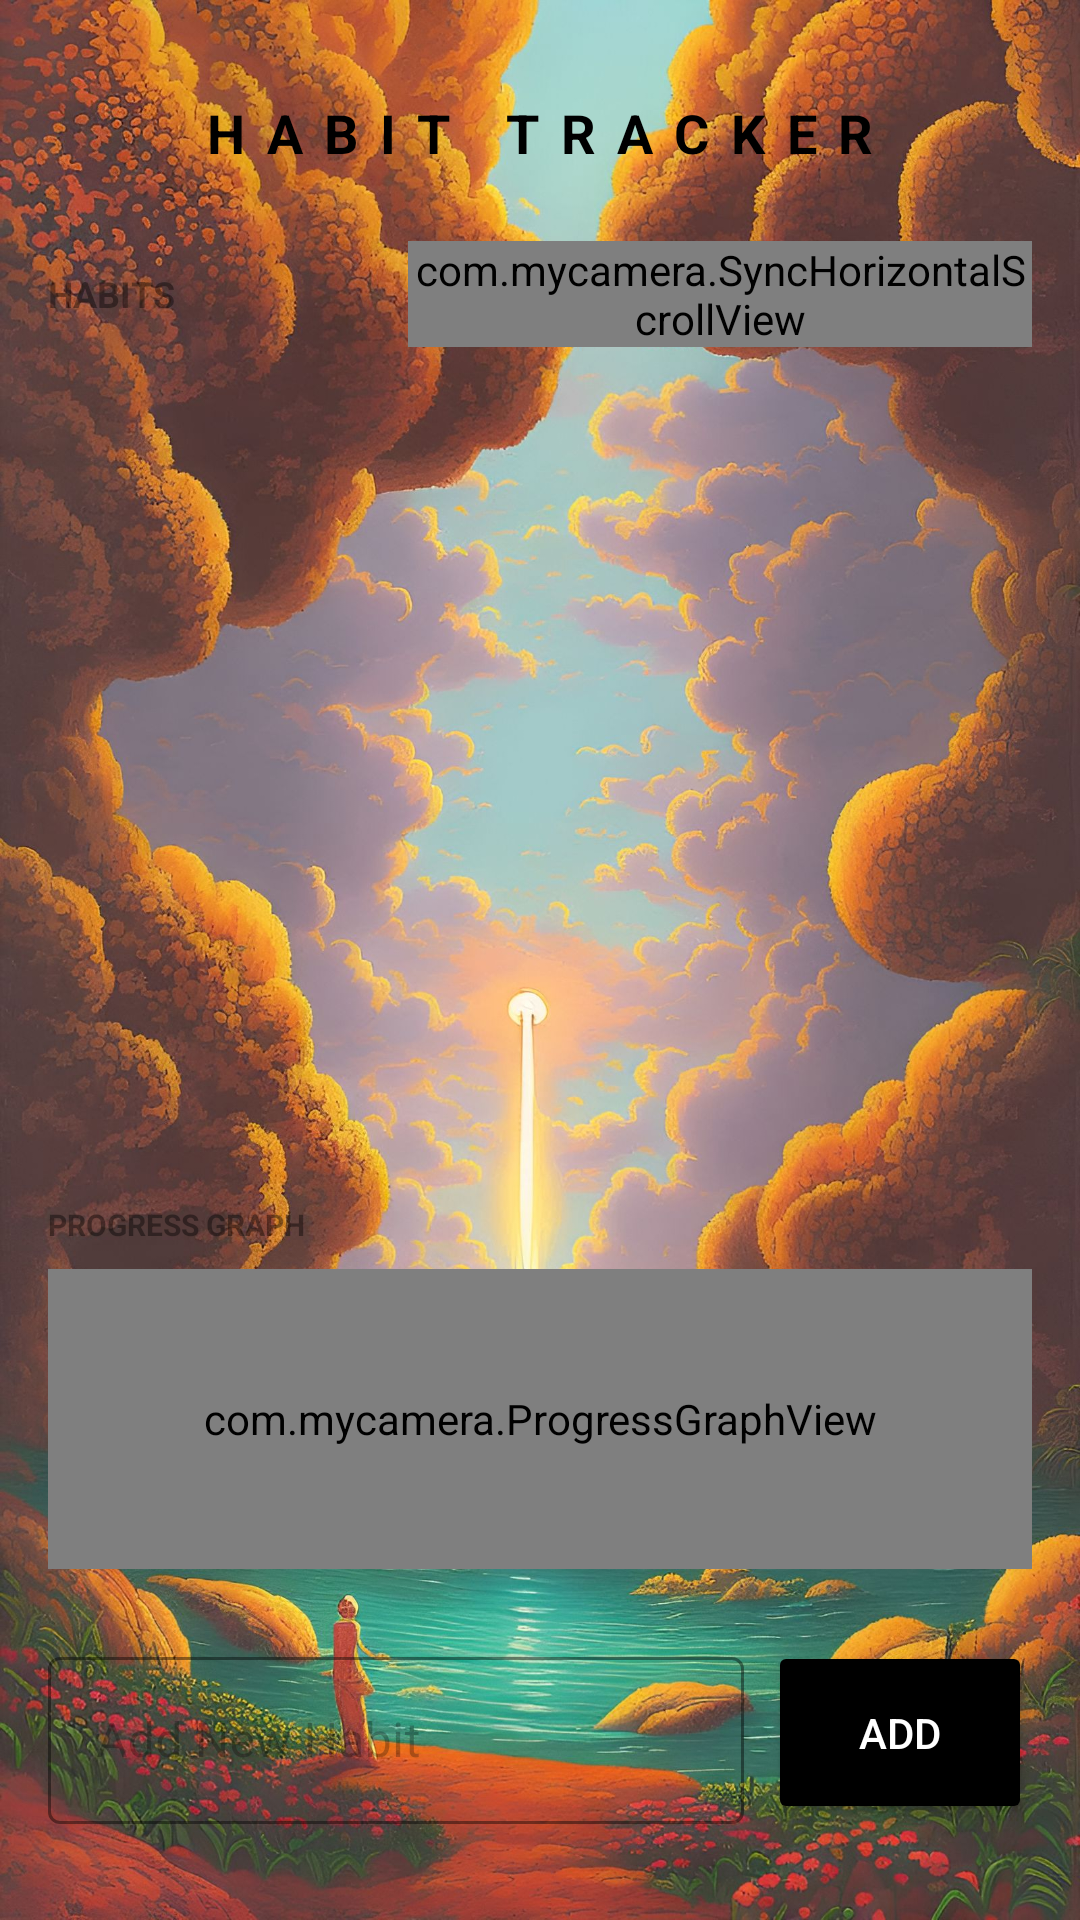

Produce the Android XML layout that renders to this screen, including the resource entries it uses.
<!-- AndroidManifest.xml: application theme Theme.MyCamera -->
<!-- res/layout/activity_task.xml -->
<?xml version="1.0" encoding="utf-8"?>

<androidx.constraintlayout.widget.ConstraintLayout xmlns:android="http://schemas.android.com/apk/res/android"
    xmlns:app="http://schemas.android.com/apk/res-auto"
    android:layout_width="match_parent"
    android:layout_height="match_parent"
    android:background="@drawable/background"
    android:padding="16dp">

    <TextView
        android:id="@+id/tvChallengeTitle"
        android:layout_width="wrap_content"
        android:layout_height="wrap_content"
        android:layout_marginTop="16dp"
        android:letterSpacing="0.4"
        android:text="HABIT TRACKER"
        android:textColor="@color/black"
        android:textSize="18sp"
        android:textStyle="bold"
        app:layout_constraintEnd_toEndOf="parent"
        app:layout_constraintStart_toStartOf="parent"
        app:layout_constraintTop_toTopOf="parent" />

    
    <LinearLayout
        android:id="@+id/headerDates"
        android:layout_width="match_parent"
        android:layout_height="wrap_content"
        android:layout_marginTop="24dp"
        android:orientation="horizontal"
        android:gravity="center_vertical"
        app:layout_constraintTop_toBottomOf="@id/tvChallengeTitle">

        <TextView
            android:layout_width="120dp"
            android:layout_height="wrap_content"
            android:text="HABITS"
            android:textColor="#66000000"
            android:textSize="12sp"
            android:textStyle="bold" />

        <com.mycamera.SyncHorizontalScrollView
            android:id="@+id/headerDateScrollView"
            android:layout_width="match_parent"
            android:layout_height="wrap_content"
            android:scrollbars="none">

            <LinearLayout
                android:id="@+id/dateLabelsContainer"
                android:layout_width="wrap_content"
                android:layout_height="wrap_content"
                android:orientation="horizontal"
                android:gravity="center">
                
            </LinearLayout>
        </com.mycamera.SyncHorizontalScrollView>
    </LinearLayout>

    <androidx.recyclerview.widget.RecyclerView
        android:id="@+id/rvHabits"
        android:layout_width="match_parent"
        android:layout_height="0dp"
        android:layout_marginTop="8dp"
        app:layout_constraintBottom_toTopOf="@id/graphTitle"
        app:layout_constraintTop_toBottomOf="@id/headerDates" />

    <TextView
        android:id="@+id/graphTitle"
        android:layout_width="wrap_content"
        android:layout_height="wrap_content"
        android:layout_marginBottom="8dp"
        android:text="PROGRESS GRAPH"
        android:textColor="#66000000"
        android:textSize="10sp"
        android:textStyle="bold"
        app:layout_constraintBottom_toTopOf="@id/progressGraph"
        app:layout_constraintStart_toStartOf="parent" />

    <com.mycamera.ProgressGraphView
        android:id="@+id/progressGraph"
        android:layout_width="match_parent"
        android:layout_height="100dp"
        android:layout_marginBottom="24dp"
        app:layout_constraintBottom_toTopOf="@id/inputArea" />

    <LinearLayout
        android:id="@+id/inputArea"
        android:layout_width="match_parent"
        android:layout_height="wrap_content"
        android:orientation="horizontal"
        android:layout_marginBottom="16dp"
        app:layout_constraintBottom_toBottomOf="parent">

        <com.google.android.material.textfield.TextInputLayout
            style="@style/Widget.MaterialComponents.TextInputLayout.OutlinedBox"
            android:layout_width="0dp"
            android:layout_height="wrap_content"
            android:layout_weight="1"
            android:hint="Add New Habit"
            android:textColorHint="#44000000"
            app:boxStrokeColor="@color/black"
            app:hintTextColor="@color/black">

            <com.google.android.material.textfield.TextInputEditText
                android:id="@+id/etHabitInput"
                android:layout_width="match_parent"
                android:layout_height="wrap_content"
                android:textColor="@color/black" />
        </com.google.android.material.textfield.TextInputLayout>

        <Button
            android:id="@+id/btnAddHabit"
            android:layout_width="wrap_content"
            android:layout_height="match_parent"
            android:layout_marginStart="8dp"
            android:backgroundTint="@color/black"
            android:text="ADD"
            android:textColor="@color/white"
            app:cornerRadius="8dp" />
    </LinearLayout>

</androidx.constraintlayout.widget.ConstraintLayout>
<!-- resources referenced by this layout -->
<resources>
  <color name="black">#000000</color>
  <color name="white">#FFFFFF</color>
  <!-- drawable background: jpg bitmap (drawable, 572699 bytes) -->
  <style name="Theme.MyCamera" parent="Theme.MaterialComponents.Light.NoActionBar">
          <item name="colorPrimary">@color/primary</item>
          <item name="colorPrimaryVariant">@color/primaryVariant</item>
          <item name="colorSecondary">@color/secondary</item>
          <item name="android:statusBarColor">@color/background</item>
          <item name="android:windowBackground">@color/background</item>
          <item name="android:windowLightStatusBar">true</item>
      </style>
  <color name="primary">#FF80AB</color>
  <color name="primaryVariant">#F06292</color>
  <color name="secondary">#CE93D8</color>
  <color name="background">#FFF0F5</color>
</resources>
